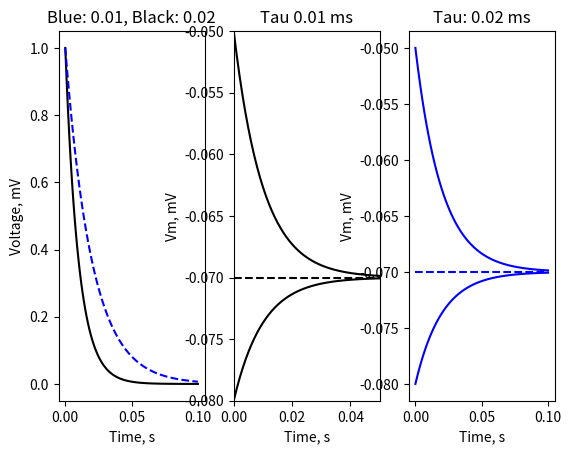

This figure's Python source:
import matplotlib.pyplot as plt
import numpy as np
import math

t0, tEnd = 0, 100e-3  # ms
dt = 1e-3
nTims = int((tEnd-t0)/dt)+1
t = np.linspace(t0, tEnd, nTims)
V0 = np.asarray([-50, -70, -80])*10**-3
V = np.zeros((len(V0), nTims))
V1 = V.copy()
tau_m = 10e-3  # 10 ms
tau_m1 = 20e-3  # Double the time constant
El = -70e-3

# Initialize voltage values
for i, v in enumerate(V0):
    V[i][0] = v
    V1[i][0] = v

# Compute next voltage values
for i in range(len(V0)):
    for j in range(1, nTims):
        V[i][j] = El + (V[i][0] - El) * math.exp(-t[j]/tau_m)

for i in range(len(V0)):
    for j in range(1, nTims):
        V1[i][j] = El + (V1[i][0] - El) * math.exp(-t[j]/tau_m1)

fig, axs = plt.subplots(1,3)
axs[0].plot(t, np.exp(-t/tau_m), 'k-')
axs[0].plot(t, np.exp(-t/tau_m1), 'b--')
axs[0].set_xlabel("Time, s")
axs[0].set_ylabel("Voltage, mV")
axs[0].set_title(f"Blue: {tau_m}, Black: {tau_m1}")

axs[1].plot(t, V[0], 'k-')
axs[1].plot(t, V[1], 'k--')
axs[1].plot(t, V[2], 'k-')
axs[1].set_xlabel("Time, s")
axs[1].set_ylabel("Vm, mV")
axs[1].set_ylim([-80e-3, -50e-3])
axs[1].set_xlim([0, 0.05])
axs[1].set_title(f"Tau {tau_m} ms")

axs[2].plot(t, V1[0], 'b-')
axs[2].plot(t, V1[1], 'b--')
axs[2].plot(t, V1[2], 'b-')
axs[2].set_xlabel("Time, s")
axs[2].set_ylabel("Vm, mV")
#axs[2].set_ylim([-80e-3, -50e-3])
#axs[2].set_xlim([0, 0.1])
axs[2].set_title(f"Tau: {tau_m1} ms")

# Show visual
plt.show()
